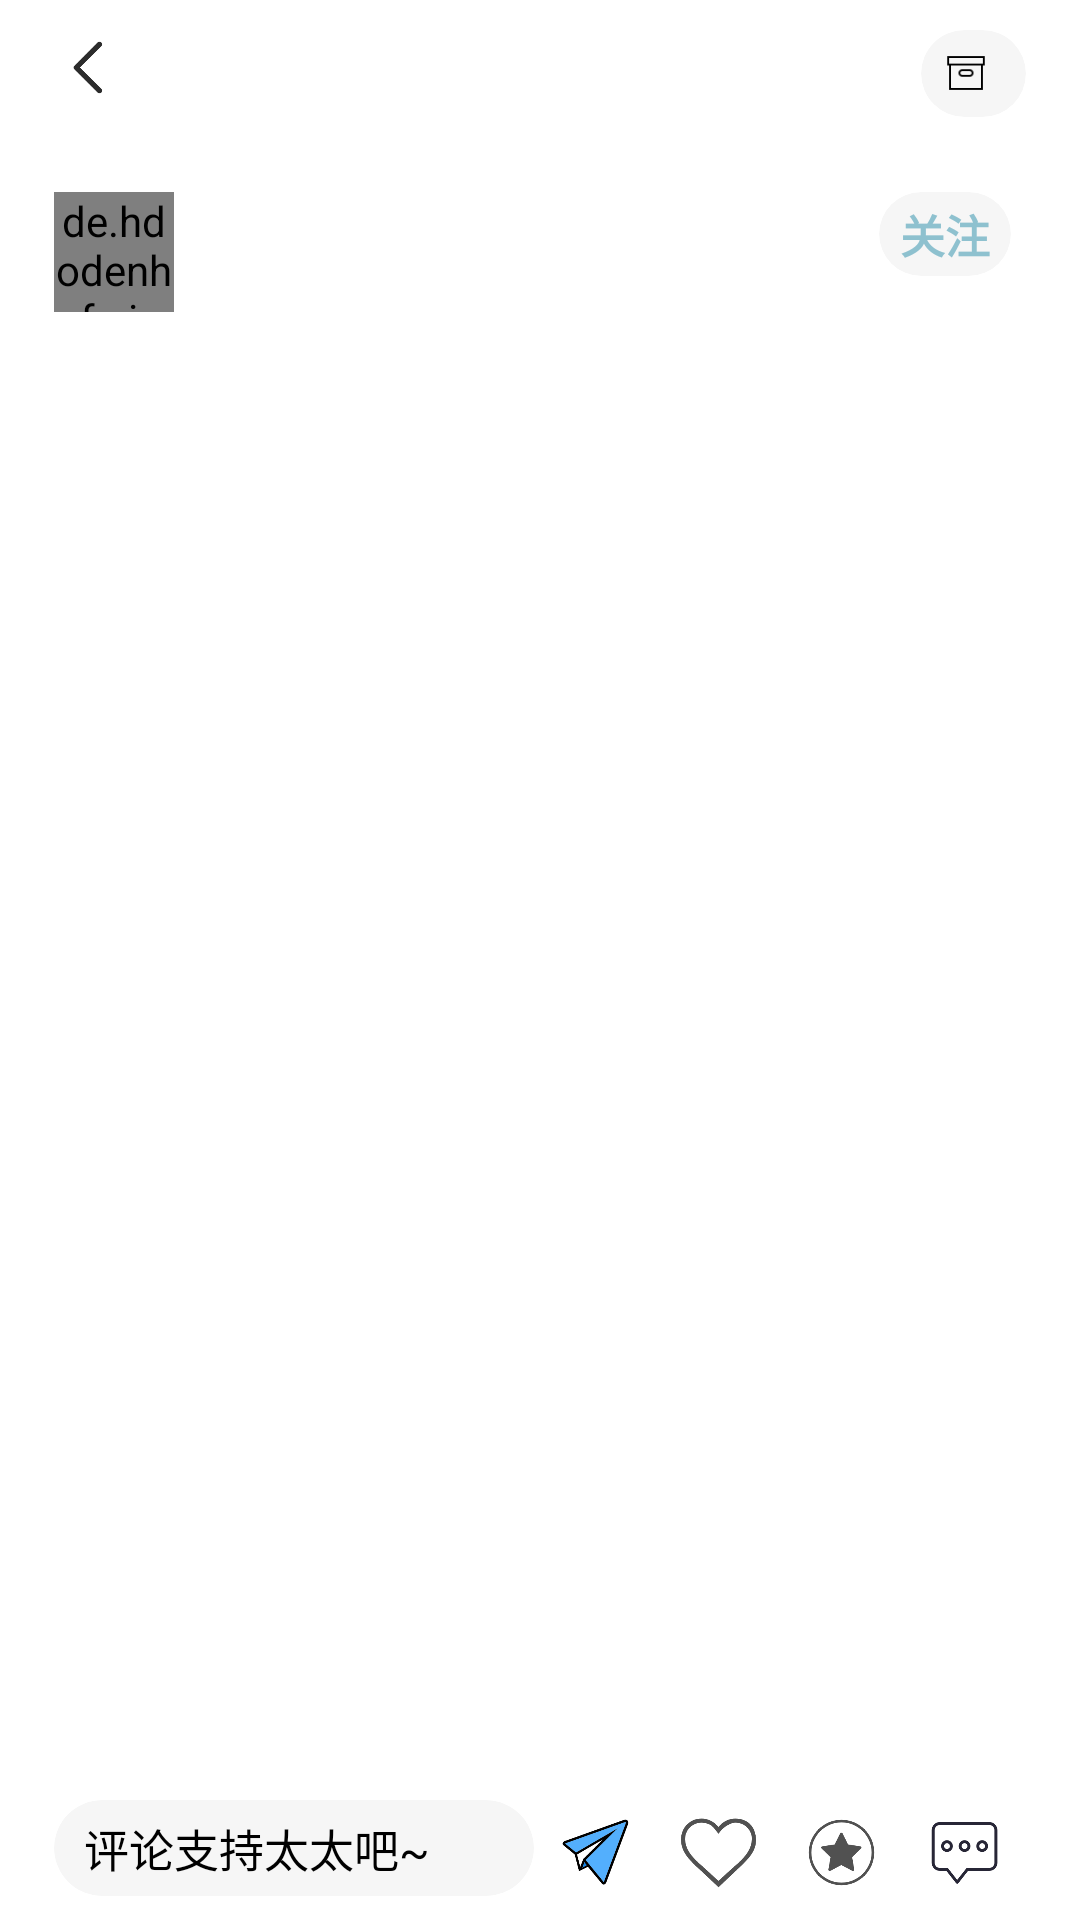

Here is an Android app screen rendered from its layout file. Give the layout XML and the strings, colors and styles it references.
<!-- AndroidManifest.xml: application theme Theme.ReadIO -->
<!-- res/layout/activity_read_works.xml -->
<?xml version="1.0" encoding="utf-8"?>
<androidx.constraintlayout.widget.ConstraintLayout xmlns:android="http://schemas.android.com/apk/res/android"
    xmlns:app="http://schemas.android.com/apk/res-auto"
    xmlns:tools="http://schemas.android.com/tools"
    android:layout_width="match_parent"
    android:layout_height="match_parent"
    android:fitsSystemWindows="true"
    tools:context=".worksActivity.readWorksActivity">

    <androidx.constraintlayout.widget.ConstraintLayout
        android:id="@+id/readTopBar"
        android:layout_width="match_parent"
        android:layout_height="wrap_content"
        android:layout_marginLeft="8dp"
        android:layout_marginRight="8dp"
        android:padding="10dp"
        app:layout_constraintBottom_toTopOf="@+id/contentBar"
        app:layout_constraintTop_toTopOf="parent">
        <ImageView
            android:id="@+id/exitRead"
            android:layout_width="25dp"
            android:layout_height="25dp"
            android:src="@drawable/best_back"
            app:layout_constraintLeft_toLeftOf="parent"
            app:layout_constraintTop_toTopOf="parent" />

        <androidx.cardview.widget.CardView
            android:layout_width="wrap_content"
            android:layout_height="match_parent"
            app:cardCornerRadius="16dp"
            app:cardElevation="0dp"
            app:layout_constraintRight_toRightOf="parent"
            android:backgroundTint="@color/paler_grey"
            android:padding="10dp">
            <LinearLayout
                android:layout_width="wrap_content"
                android:layout_height="wrap_content"
                android:orientation="horizontal">
            <ImageView
                android:layout_width="20dp"
                android:layout_height="20dp"
                android:layout_gravity="center_vertical"
                android:layout_marginLeft="5dp"
                android:src="@drawable/series_box"/>
            <TextView
                android:layout_margin="5dp"
                android:layout_width="wrap_content"
                android:layout_height="wrap_content"
                android:id="@+id/readSerialText"
                android:textStyle="bold"
                android:fontFamily="@font/yuanti"
                android:text=""/>
            </LinearLayout>
        </androidx.cardview.widget.CardView>
    </androidx.constraintlayout.widget.ConstraintLayout>

    <ScrollView
        android:id="@+id/contentBar"
        android:layout_width="match_parent"
        android:layout_height="0dp"
        android:layout_marginLeft="8dp"
        android:layout_marginTop="-10dp"
        android:layout_marginRight="8dp"
        android:padding="10dp"
        android:scrollbars="none"
        app:layout_constraintBottom_toTopOf="@+id/workCommentBar"
        app:layout_constraintTop_toBottomOf="@+id/readTopBar">

        <LinearLayout
            android:layout_width="match_parent"
            android:layout_height="wrap_content"
            android:orientation="vertical">

            <androidx.constraintlayout.widget.ConstraintLayout
                android:id="@+id/authorBar"
                android:layout_width="match_parent"
                android:layout_height="wrap_content"
                app:layout_constraintBottom_toTopOf="@id/contentBar"
                app:layout_constraintTop_toBottomOf="@+id/readTopBar">

                <de.hdodenhof.circleimageview.CircleImageView
                    android:id="@+id/authorAvator"
                    android:layout_width="40dp"
                    android:layout_height="40dp"
                    android:layout_marginTop="5dp"
                    app:layout_constraintLeft_toLeftOf="parent"
                    app:layout_constraintTop_toTopOf="parent" />

                <LinearLayout
                    android:id="@+id/authorInfo"
                    android:layout_width="wrap_content"
                    android:layout_height="50dp"
                    android:maxWidth="230dp"
                    android:layout_marginLeft="10dp"
                    android:gravity="center_vertical"
                    android:orientation="vertical"
                    android:padding="5dp"
                    app:layout_constraintLeft_toRightOf="@+id/authorAvator"
                    app:layout_constraintTop_toTopOf="parent">

                    <TextView
                        android:id="@+id/readUserNameText"
                        android:layout_width="wrap_content"
                        android:layout_height="0dp"
                        android:layout_weight="1"
                        android:fontFamily="@font/yuanti"
                        android:text=""
                        android:textColor="@color/black"
                        android:textSize="13sp"
                        android:textStyle="bold" />

                    <TextView
                        android:layout_width="wrap_content"
                        android:layout_height="0dp"
                        android:layout_weight="1"
                        android:fontFamily="@font/yuanti"
                        android:id="@+id/updateTimeTextView"
                        android:textColor="@color/grey"
                        android:textSize="13sp" />
                </LinearLayout>

                <androidx.cardview.widget.CardView
                    android:layout_width="wrap_content"
                    android:layout_height="match_parent"
                    android:layout_margin="5dp"
                    android:backgroundTint="@color/paler_grey"
                    android:padding="7dp"
                    app:cardCornerRadius="15dp"
                    app:cardElevation="0dp"
                    app:layout_constraintRight_toRightOf="parent"
                    app:layout_constraintTop_toTopOf="parent">

                    <TextView
                        android:id="@+id/followAuthorButton"
                        android:layout_width="wrap_content"
                        android:layout_height="match_parent"
                        android:layout_marginLeft="7dp"
                        android:layout_marginTop="3dp"
                        android:layout_marginRight="7dp"
                        android:layout_marginBottom="3dp"
                        android:fontFamily="@font/yuanti"
                        android:text="关注"
                        android:textColor="@color/blue"
                        android:textSize="15sp"
                        android:textStyle="bold" />
                </androidx.cardview.widget.CardView>

            </androidx.constraintlayout.widget.ConstraintLayout>

            <LinearLayout
                android:layout_width="match_parent"
                android:layout_height="wrap_content"
                android:orientation="vertical">

                <TextView
                    android:id="@+id/workTitleText"
                    android:layout_width="match_parent"
                    android:layout_height="wrap_content"
                    android:fontFamily="@font/yuanti"
                    android:text=""
                    android:textColor="#C3000000"
                    android:textSize="20sp"
                    android:textStyle="bold"
                    app:layout_constraintTop_toBottomOf="@+id/authorBar" />

                <TextView
                    android:id="@+id/readWorkContentText"
                    android:layout_width="match_parent"
                    android:layout_height="wrap_content"
                    android:layout_marginTop="5dp"
                    android:fontFamily="@font/songti"
                    android:text=" "
                    android:textSize="17sp" />
            </LinearLayout>
        </LinearLayout>
    </ScrollView>

    <LinearLayout
        android:id="@+id/workCommentBar"
        android:layout_width="match_parent"
        android:layout_height="wrap_content"
        android:layout_marginLeft="8dp"
        android:layout_marginRight="8dp"
        android:layout_marginBottom="5dp"
        android:orientation="horizontal"
        android:paddingLeft="10dp"
        android:paddingRight="10dp"
        app:layout_constraintBottom_toBottomOf="parent"
        app:layout_constraintTop_toBottomOf="@+id/contentBar">

        <androidx.cardview.widget.CardView
            android:layout_width="wrap_content"
            android:layout_height="wrap_content"
            android:backgroundTint="@color/paler_grey"
            app:cardCornerRadius="22dp"
            app:cardElevation="0dp">

            <EditText
                android:id="@+id/writeComment"
                android:layout_width="140dp"
                android:layout_height="wrap_content"
                android:layout_marginLeft="10dp"
                android:layout_marginTop="5dp"
                android:layout_marginRight="10dp"
                android:layout_marginBottom="5dp"
                android:background="@null"
                android:hint="评论支持太太吧~"
                android:textColorHint="@color/black"
                android:textSize="15sp" />
        </androidx.cardview.widget.CardView>

        <ImageView
            android:id="@+id/sendPieceCommentButton"
            android:layout_width="0dp"
            android:layout_height="25dp"
            android:layout_margin="5dp"
            android:layout_weight="1"
            android:src="@drawable/sendcomment" />

        <ImageView
            android:id="@+id/likePieceButton"
            android:layout_width="0dp"
            android:layout_height="25dp"
            android:layout_margin="5dp"
            android:layout_weight="1"
            android:src="@drawable/like" />

        <ImageView
            android:id="@+id/collectPieceButton"
            android:layout_width="0dp"
            android:layout_height="25dp"
            android:layout_margin="5dp"
            android:layout_weight="1"
            android:src="@drawable/collect" />

        <ImageView
            android:id="@+id/commentZoneButton"
            android:layout_width="0dp"
            android:layout_height="25dp"
            android:layout_margin="5dp"
            android:layout_weight="1"
            android:src="@drawable/thepinglun" />
    </LinearLayout>
</androidx.constraintlayout.widget.ConstraintLayout>
<!-- resources referenced by this layout -->
<resources>
  <color name="black">#FF000000</color>
  <color name="blue">#D378B5C6</color>
  <color name="grey">#5F5F5F</color>
  <color name="paler_grey">#F6F6F6</color>
  <!-- drawable best_back: png bitmap (drawable, 3792 bytes) -->
  <!-- drawable collect: png bitmap (drawable, 8779 bytes) -->
  <!-- drawable like: png bitmap (drawable, 8195 bytes) -->
  <!-- drawable sendcomment: png bitmap (drawable, 12135 bytes) -->
  <!-- drawable series_box: png bitmap (drawable, 343 bytes) -->
  <!-- drawable thepinglun: png bitmap (drawable, 6464 bytes) -->
  <style name="Theme.ReadIO" parent="Theme.MaterialComponents.DayNight.NoActionBar">
          
          <item name="colorPrimary">@color/container_low</item>
          <item name="colorPrimaryVariant">@color/surface</item>
          <item name="colorOnPrimary">@color/container_low</item>
  
          
          <item name="colorSecondary">@color/container_low</item>
          <item name="colorSecondaryVariant">@color/container_low</item>
          <item name="colorOnSecondary">@color/black</item>
          
          <item name="android:statusBarColor">?attr/colorPrimaryVariant</item>
          
          
      </style>
  <color name="container_low">#F3F5E8</color>
  <color name="surface">#F9F9F9</color>
</resources>
